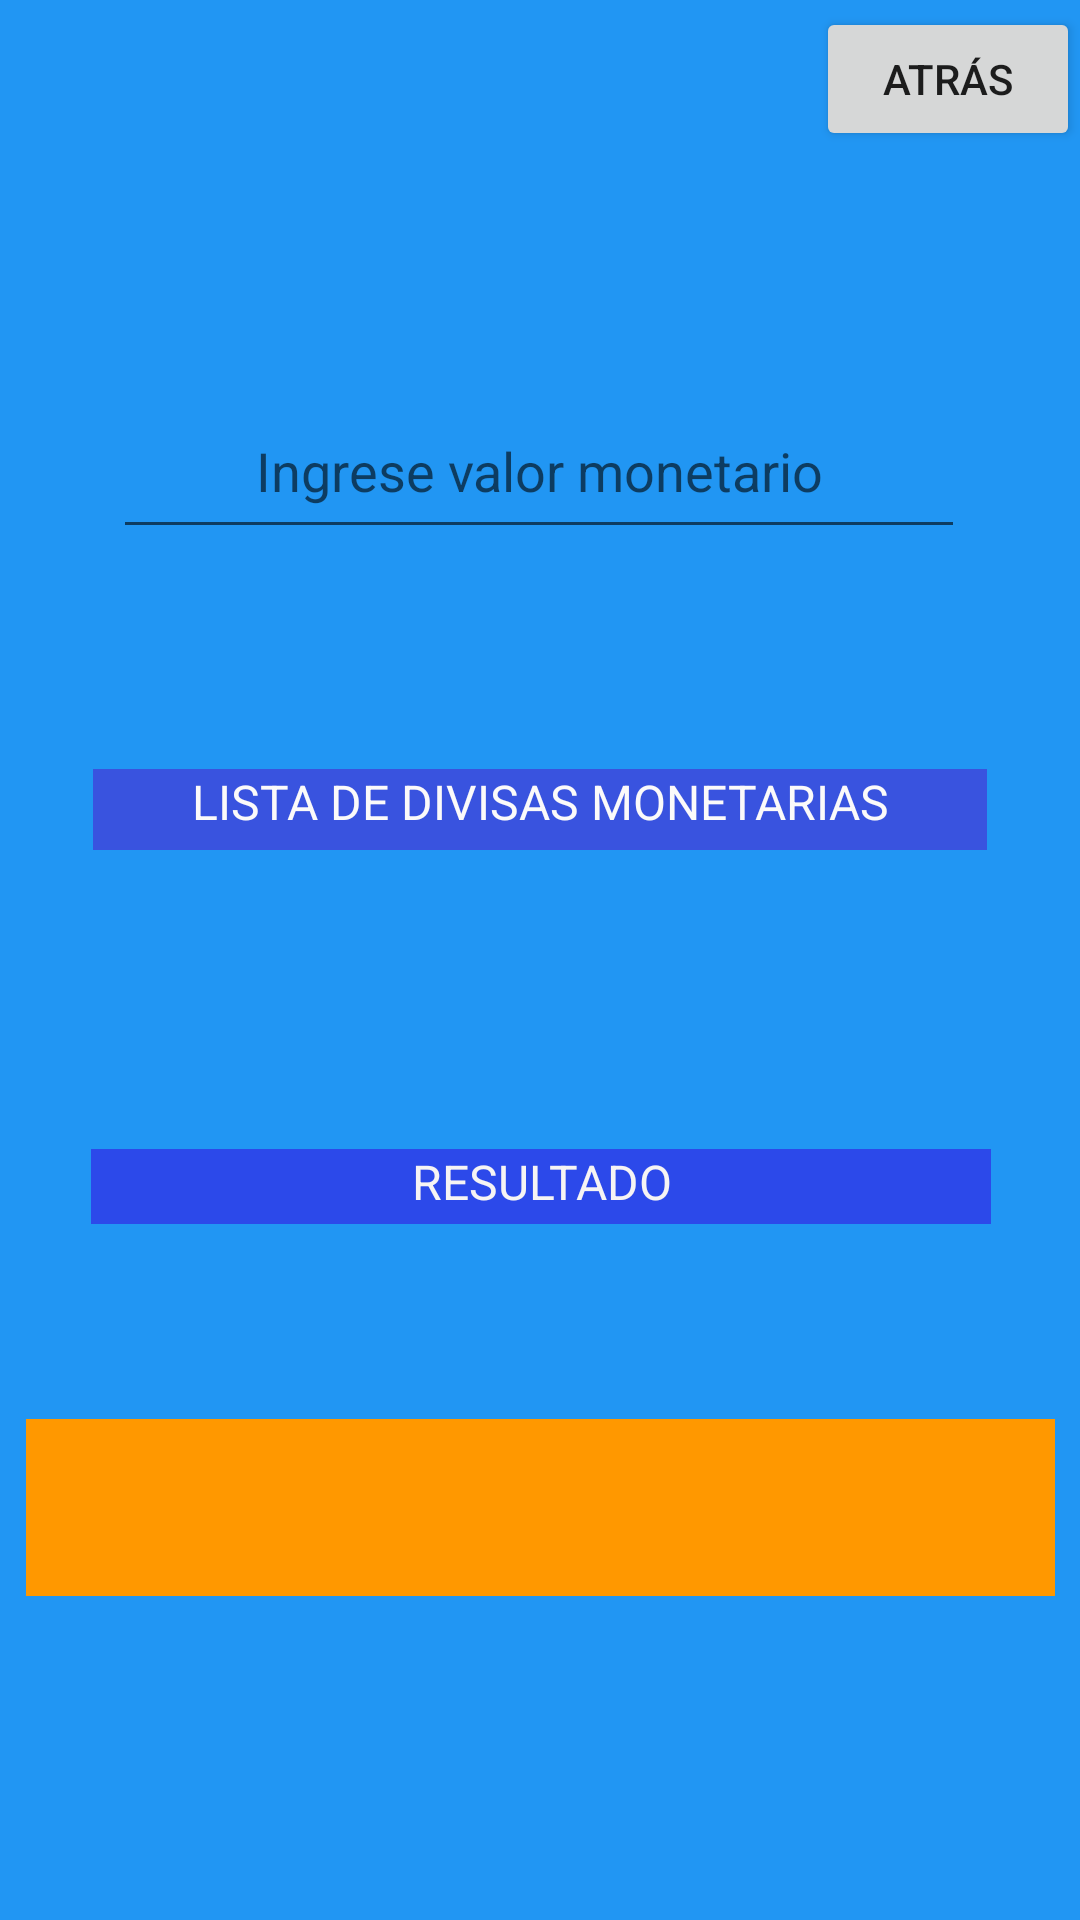

Reconstruct the res/layout file that produces this screen, plus the resources it refers to.
<!-- AndroidManifest.xml: application theme Theme.ConversorApp -->
<!-- res/layout/fragment_conversor_monedas.xml -->
<?xml version="1.0" encoding="utf-8"?>
<androidx.constraintlayout.widget.ConstraintLayout xmlns:android="http://schemas.android.com/apk/res/android"
    xmlns:app="http://schemas.android.com/apk/res-auto"
    xmlns:tools="http://schemas.android.com/tools"
    android:id="@+id/frameLayout"
    android:layout_width="match_parent"
    android:layout_height="match_parent"
    android:background="#2196F3"
    tools:context=".ConversorMonedas">

    <EditText
        android:id="@+id/txtvalor"
        android:layout_width="284dp"
        android:layout_height="55dp"
        android:layout_marginTop="128dp"
        android:ems="10"
        android:hint="Ingrese valor monetario"
        android:inputType="textPersonName"
        android:textAlignment="center"
        app:layout_constraintEnd_toEndOf="parent"
        app:layout_constraintHorizontal_bias="0.496"
        app:layout_constraintStart_toStartOf="parent"
        app:layout_constraintTop_toTopOf="parent" />

    <Spinner
        android:id="@+id/spinner"
        android:layout_width="265dp"
        android:layout_height="32dp"
        android:layout_marginBottom="360dp"
        android:backgroundTint="#673AB7"
        app:layout_constraintBottom_toBottomOf="parent"
        app:layout_constraintEnd_toEndOf="parent"
        app:layout_constraintStart_toStartOf="parent" />

    <TextView
        android:id="@+id/txtresultado"
        android:layout_width="343dp"
        android:layout_height="59dp"
        android:layout_marginBottom="108dp"
        android:background="#FF9800"
        android:textAlignment="center"
        android:textSize="20sp"
        app:layout_constraintBottom_toBottomOf="parent"
        app:layout_constraintEnd_toEndOf="parent"
        app:layout_constraintStart_toStartOf="parent" />

    <Button
        android:id="@+id/btnvolver"
        android:layout_width="wrap_content"
        android:layout_height="wrap_content"
        android:text="Atrás"
        app:layout_constraintBottom_toBottomOf="parent"
        app:layout_constraintEnd_toEndOf="parent"
        app:layout_constraintHorizontal_bias="1.0"
        app:layout_constraintStart_toStartOf="parent"
        app:layout_constraintTop_toTopOf="parent"
        app:layout_constraintVertical_bias="0.004" />

    <TextView
        android:id="@+id/textView3"
        android:layout_width="298dp"
        android:layout_height="27dp"
        android:background="#3953DF"
        android:text="LISTA DE DIVISAS MONETARIAS"
        android:textAlignment="center"
        android:textColor="#FBFAFA"
        android:textSize="16sp"
        app:layout_constraintBottom_toBottomOf="parent"
        app:layout_constraintEnd_toEndOf="parent"
        app:layout_constraintHorizontal_bias="0.498"
        app:layout_constraintStart_toStartOf="parent"
        app:layout_constraintTop_toTopOf="parent"
        app:layout_constraintVertical_bias="0.418" />

    <TextView
        android:id="@+id/textView5"
        android:layout_width="300dp"
        android:layout_height="25dp"
        android:layout_marginBottom="232dp"
        android:background="#2C49EA"
        android:text="RESULTADO"
        android:textAlignment="center"
        android:textColor="#F6F4F4"
        android:textSize="16sp"
        app:layout_constraintBottom_toBottomOf="parent"
        app:layout_constraintEnd_toEndOf="parent"
        app:layout_constraintHorizontal_bias="0.504"
        app:layout_constraintStart_toStartOf="parent" />
</androidx.constraintlayout.widget.ConstraintLayout>
<!-- resources referenced by this layout -->
<resources>
  <style name="Theme.ConversorApp" parent="Theme.MaterialComponents.DayNight.DarkActionBar">
          
          <item name="colorPrimary">@color/purple_500</item>
          <item name="colorPrimaryVariant">@color/purple_700</item>
          <item name="colorOnPrimary">@color/white</item>
          
          <item name="colorSecondary">@color/teal_200</item>
          <item name="colorSecondaryVariant">@color/teal_700</item>
          <item name="colorOnSecondary">@color/black</item>
          
          <item name="android:statusBarColor">?attr/colorPrimaryVariant</item>
          
      </style>
  <!-- not gathered from this repository: default colours our renderer supplied (Android Studio template values) -->
  <color name="purple_500">#FF6200EE</color>
  <color name="purple_700">#FF3700B3</color>
  <color name="teal_200">#FF03DAC5</color>
  <color name="teal_700">#FF018786</color>
  <color name="black">#FF000000</color>
  <color name="white">#FFFFFFFF</color>
</resources>
